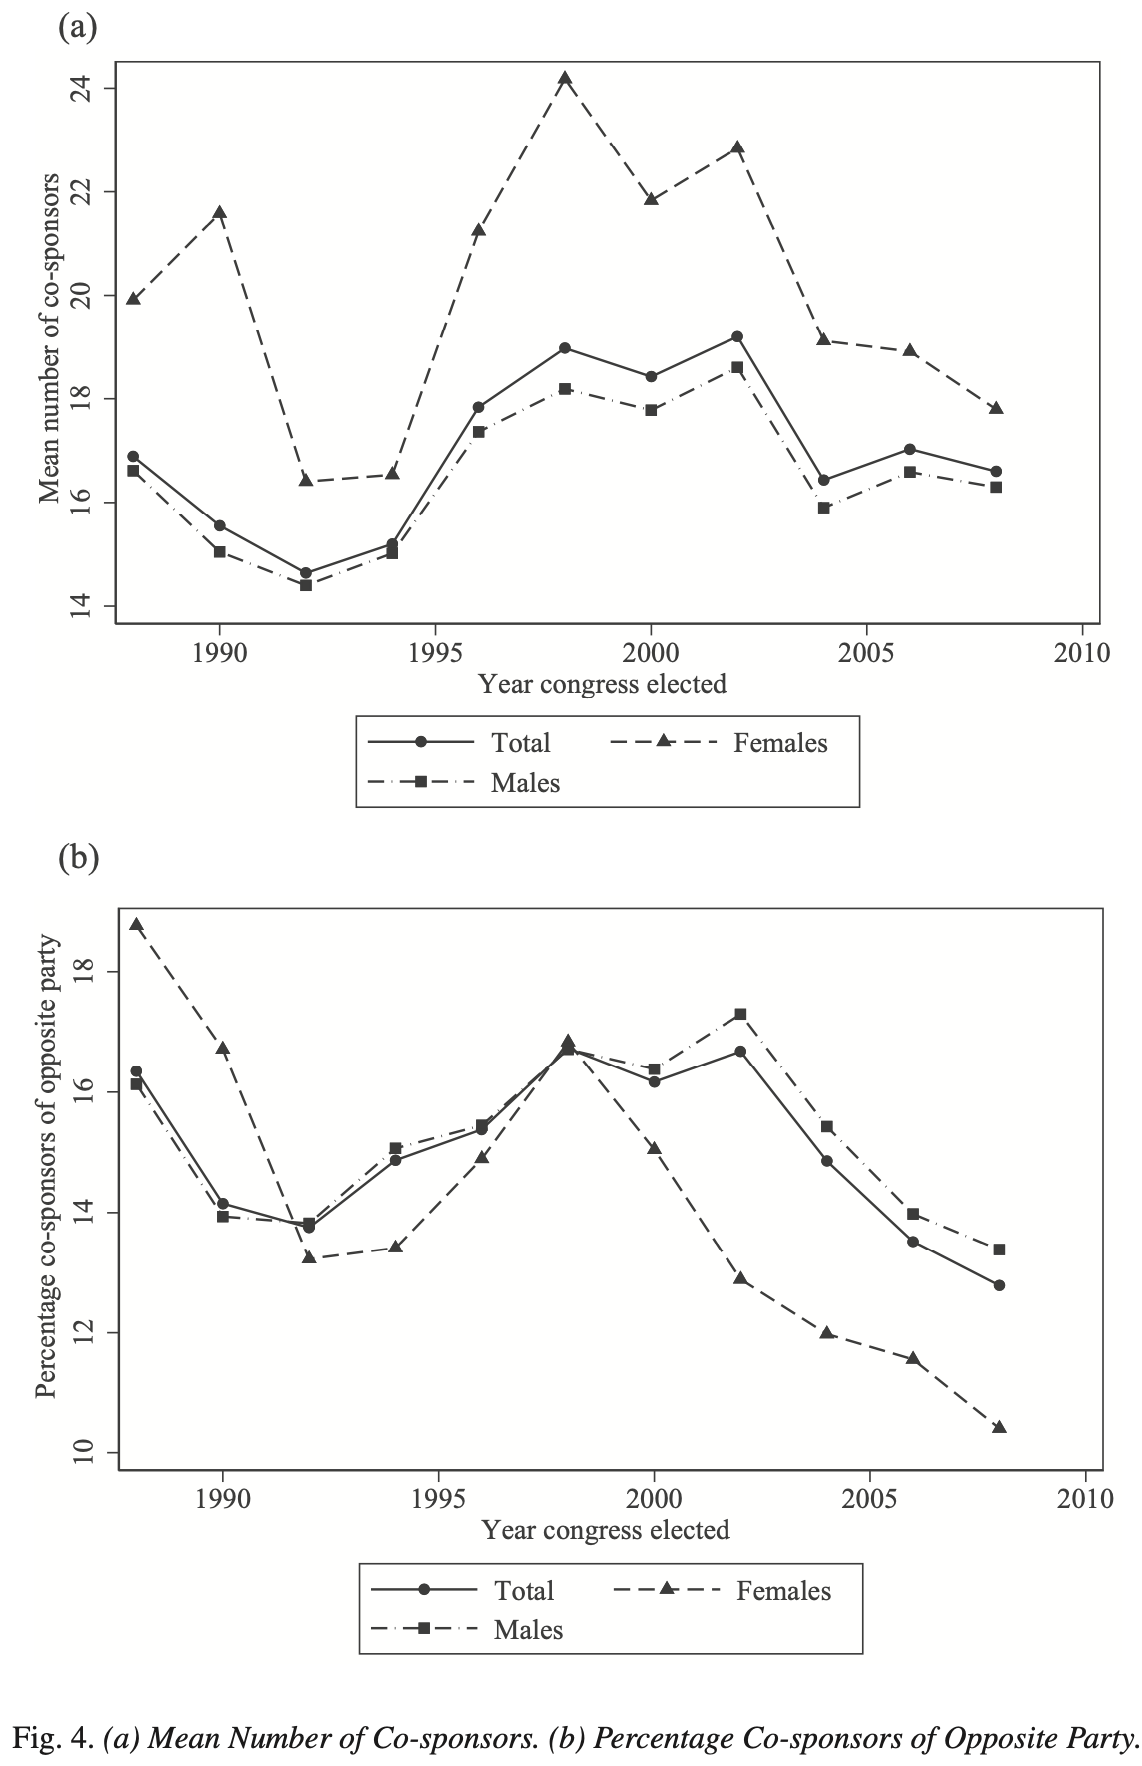

Data behind this chart, as committed beside it:
Subplot Value, Type-1, Type-2, Value
Mean Number of Co-Sponsors, 1988, Total, 16.9
Mean Number of Co-Sponsors, 1990, Total, 15.57
Mean Number of Co-Sponsors, 1992, Total, 14.66
Mean Number of Co-Sponsors, 1994, Total, 15.2
Mean Number of Co-Sponsors, 1996, Total, 17.85
Mean Number of Co-Sponsors, 1998, Total, 18.99
Mean Number of Co-Sponsors, 2000, Total, 18.45
Mean Number of Co-Sponsors, 2002, Total, 19.22
Mean Number of Co-Sponsors, 2004, Total, 16.44
Mean Number of Co-Sponsors, 2006, Total, 17.04
Mean Number of Co-Sponsors, 2008, Total, 16.61
Mean Number of Co-Sponsors, 1988, Females, 19.94
Mean Number of Co-Sponsors, 1990, Females, 21.6
Mean Number of Co-Sponsors, 1992, Females, 16.42
Mean Number of Co-Sponsors, 1994, Females, 16.55
Mean Number of Co-Sponsors, 1996, Females, 21.27
Mean Number of Co-Sponsors, 1998, Females, 24.21
Mean Number of Co-Sponsors, 2000, Females, 21.87
Mean Number of Co-Sponsors, 2002, Females, 22.86
Mean Number of Co-Sponsors, 2004, Females, 19.15
Mean Number of Co-Sponsors, 2006, Females, 18.95
Mean Number of Co-Sponsors, 2008, Females, 17.81
Mean Number of Co-Sponsors, 1988, Males, 16.61
Mean Number of Co-Sponsors, 1990, Males, 15.04
Mean Number of Co-Sponsors, 1992, Males, 14.41
Mean Number of Co-Sponsors, 1994, Males, 15.04
Mean Number of Co-Sponsors, 1996, Males, 17.37
Mean Number of Co-Sponsors, 1998, Males, 18.2
Mean Number of Co-Sponsors, 2000, Males, 17.79
Mean Number of Co-Sponsors, 2002, Males, 18.62
Mean Number of Co-Sponsors, 2004, Males, 15.9
Mean Number of Co-Sponsors, 2006, Males, 16.59
Mean Number of Co-Sponsors, 2008, Males, 16.3
Percentage Co-Sponsors of Opposite Party, 1988, All, 16.35
Percentage Co-Sponsors of Opposite Party, 1990, All, 14.16
Percentage Co-Sponsors of Opposite Party, 1992, All, 13.74
Percentage Co-Sponsors of Opposite Party, 1994, All, 14.87
Percentage Co-Sponsors of Opposite Party, 1996, All, 15.39
Percentage Co-Sponsors of Opposite Party, 1998, All, 16.74
Percentage Co-Sponsors of Opposite Party, 2000, All, 16.17
Percentage Co-Sponsors of Opposite Party, 2002, All, 16.69
Percentage Co-Sponsors of Opposite Party, 2004, All, 14.86
Percentage Co-Sponsors of Opposite Party, 2006, All, 13.51
Percentage Co-Sponsors of Opposite Party, 2008, All, 12.79
Percentage Co-Sponsors of Opposite Party, 1988, Females, 18.78
Percentage Co-Sponsors of Opposite Party, 1990, Females, 16.74
Percentage Co-Sponsors of Opposite Party, 1992, Females, 13.24
Percentage Co-Sponsors of Opposite Party, 1994, Females, 13.43
Percentage Co-Sponsors of Opposite Party, 1996, Females, 14.91
Percentage Co-Sponsors of Opposite Party, 1998, Females, 16.84
Percentage Co-Sponsors of Opposite Party, 2000, Females, 15.06
Percentage Co-Sponsors of Opposite Party, 2002, Females, 12.89
Percentage Co-Sponsors of Opposite Party, 2004, Females, 12
Percentage Co-Sponsors of Opposite Party, 2006, Females, 11.56
Percentage Co-Sponsors of Opposite Party, 2008, Females, 10.43
Percentage Co-Sponsors of Opposite Party, 1988, Males, 16.14
Percentage Co-Sponsors of Opposite Party, 1990, Males, 13.94
Percentage Co-Sponsors of Opposite Party, 1992, Males, 13.84
Percentage Co-Sponsors of Opposite Party, 1994, Males, 15.07
Percentage Co-Sponsors of Opposite Party, 1996, Males, 15.46
... 6 more rows
